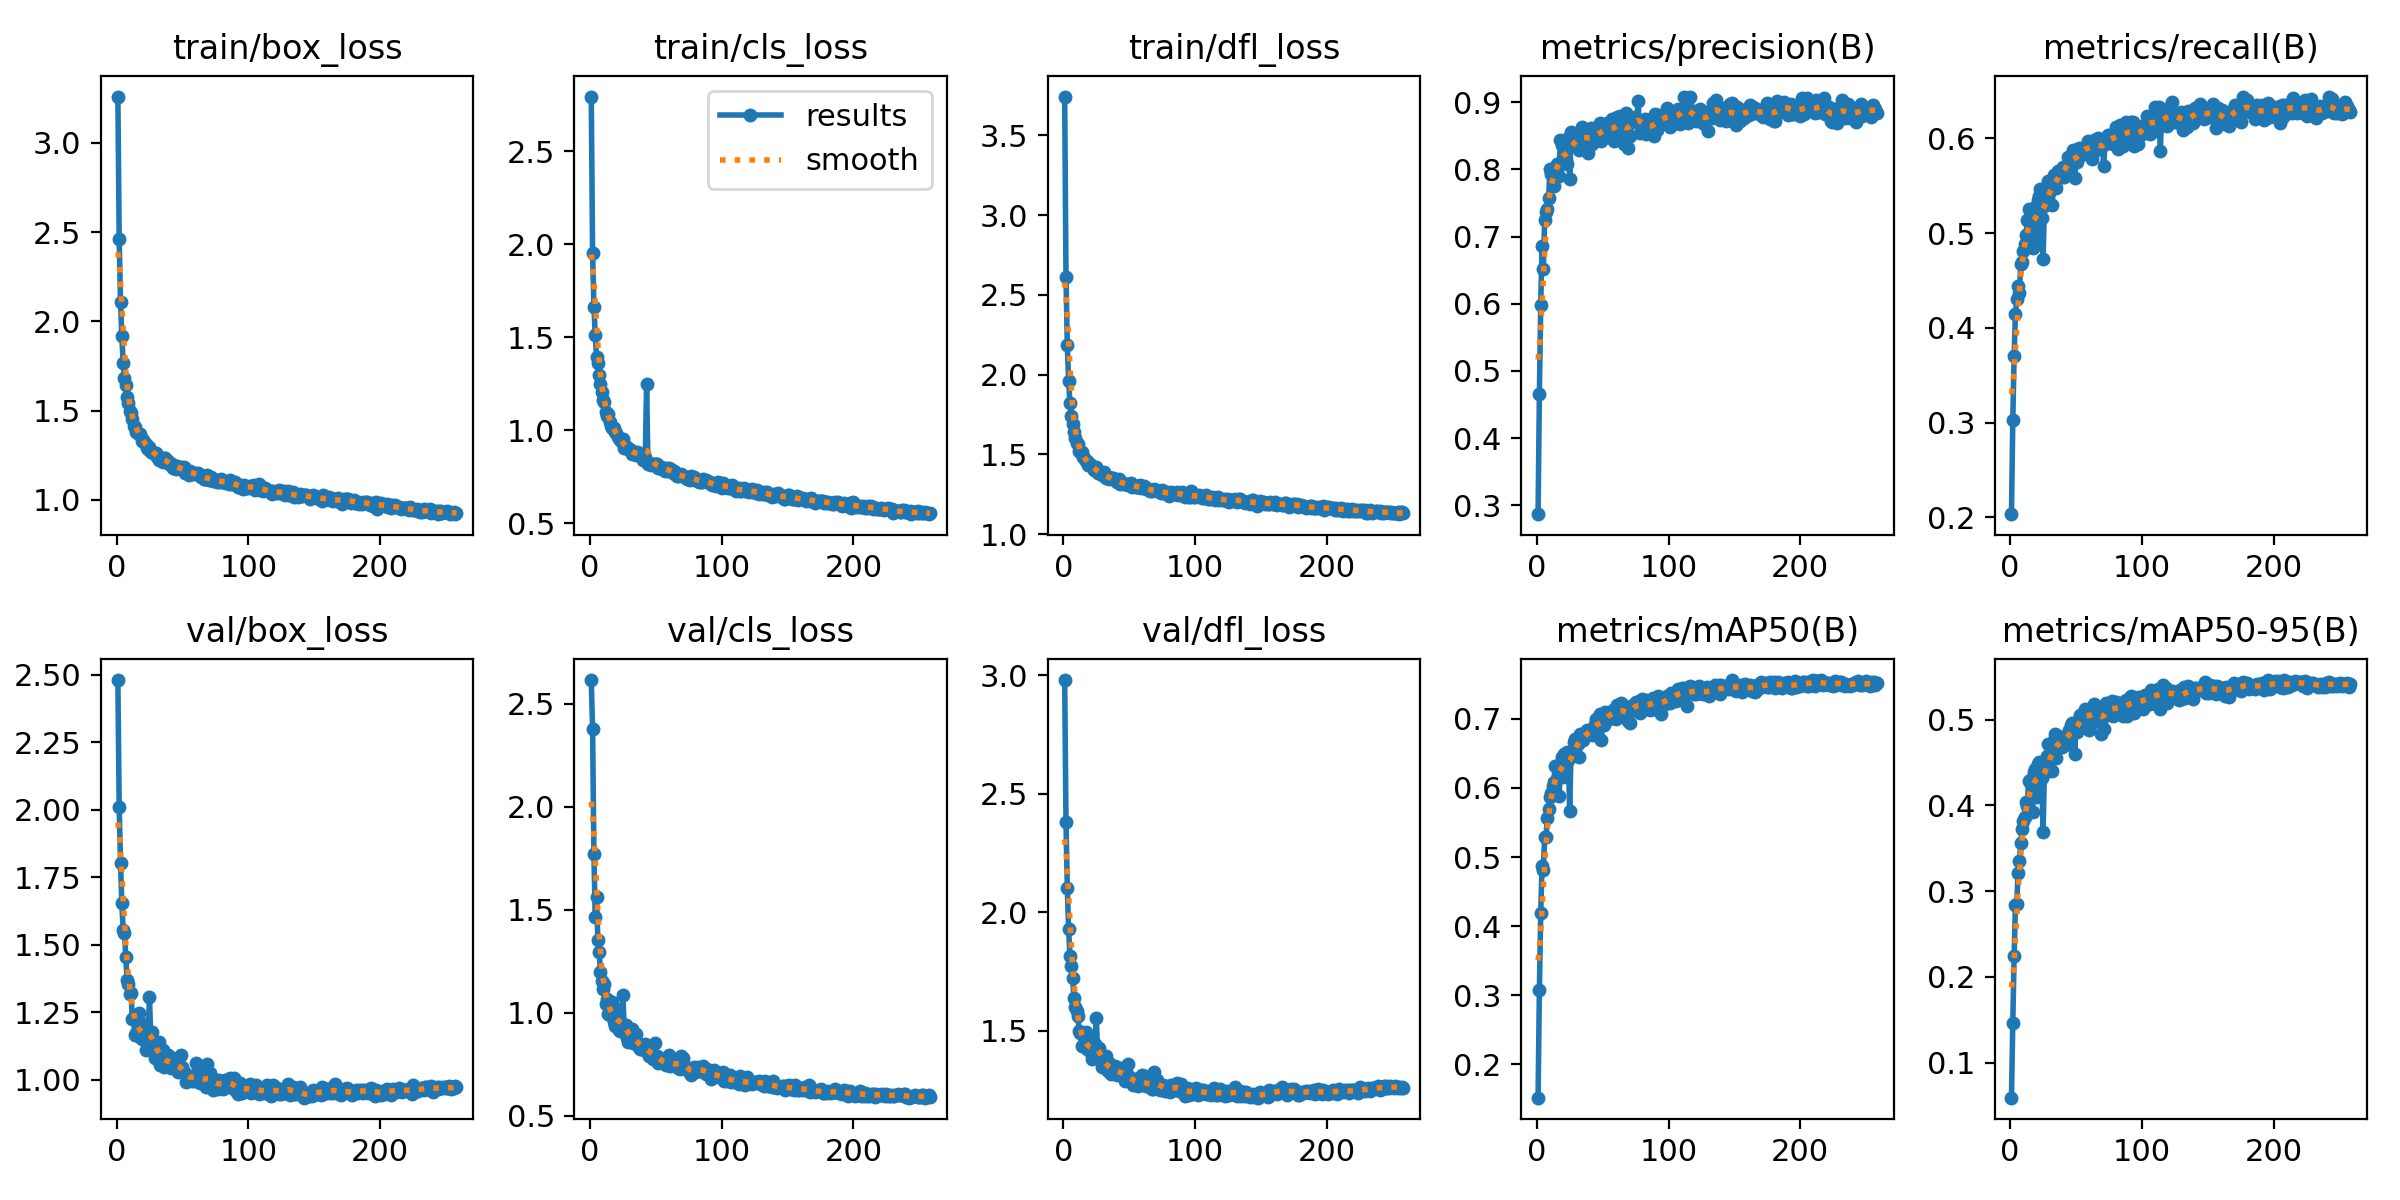

The table this chart was drawn from, first rows:
epoch, train/box_loss, train/cls_loss, train/dfl_loss, metrics/precision(B), metrics/recall(B), metrics/mAP50(B), metrics/mAP50-95(B), val/box_loss, val/cls_loss, val/dfl_loss, lr/pg0, lr/pg1, lr/pg2
1, 3.259, 2.793, 3.742, 0.2867, 0.2035, 0.152, 0.05913, 2.481, 2.614, 2.98, 0.0006614, 0.0006614, 0.0006614
2, 2.461, 1.951, 2.609, 0.4659, 0.3028, 0.308, 0.1467, 2.01, 2.377, 2.379, 0.001324, 0.001324, 0.001324
3, 2.106, 1.664, 2.188, 0.5982, 0.3701, 0.4187, 0.224, 1.803, 1.77, 2.103, 0.001982, 0.001982, 0.001982
4, 1.921, 1.514, 1.961, 0.6862, 0.4144, 0.4873, 0.2835, 1.655, 1.466, 1.929, 0.00198, 0.00198, 0.00198
5, 1.769, 1.395, 1.823, 0.6514, 0.4304, 0.4815, 0.2853, 1.555, 1.562, 1.814, 0.00198, 0.00198, 0.00198
6, 1.684, 1.363, 1.744, 0.7248, 0.4442, 0.5294, 0.3217, 1.545, 1.353, 1.773, 0.001974, 0.001974, 0.001974
7, 1.643, 1.299, 1.688, 0.7368, 0.4365, 0.5295, 0.3349, 1.453, 1.293, 1.724, 0.001967, 0.001967, 0.001967
8, 1.574, 1.246, 1.639, 0.7404, 0.4677, 0.5559, 0.3563, 1.368, 1.199, 1.637, 0.00196, 0.00196, 0.00196
9, 1.544, 1.206, 1.601, 0.7572, 0.4691, 0.5693, 0.3723, 1.353, 1.153, 1.6, 0.001954, 0.001954, 0.001954
10, 1.496, 1.161, 1.573, 0.8013, 0.4813, 0.587, 0.3824, 1.317, 1.114, 1.584, 0.001947, 0.001947, 0.001947
11, 1.486, 1.15, 1.565, 0.7937, 0.4891, 0.5933, 0.3867, 1.32, 1.14, 1.561, 0.001941, 0.001941, 0.001941
12, 1.453, 1.098, 1.521, 0.7943, 0.4977, 0.6027, 0.4045, 1.224, 1.041, 1.498, 0.001934, 0.001934, 0.001934
13, 1.414, 1.079, 1.514, 0.7755, 0.5142, 0.6081, 0.3993, 1.234, 1.065, 1.492, 0.001927, 0.001927, 0.001927
14, 1.409, 1.09, 1.512, 0.7907, 0.5252, 0.6318, 0.4286, 1.166, 0.9928, 1.436, 0.001921, 0.001921, 0.001921
15, 1.381, 1.047, 1.482, 0.8074, 0.5232, 0.6319, 0.4302, 1.172, 0.99, 1.434, 0.001914, 0.001914, 0.001914
16, 1.377, 1.025, 1.478, 0.8056, 0.512, 0.6193, 0.4253, 1.191, 0.9909, 1.445, 0.001908, 0.001908, 0.001908
17, 1.367, 1.014, 1.456, 0.7897, 0.4848, 0.5885, 0.3926, 1.246, 1.052, 1.495, 0.001901, 0.001901, 0.001901
18, 1.369, 1.013, 1.46, 0.8433, 0.5109, 0.6341, 0.4384, 1.158, 0.953, 1.423, 0.001894, 0.001894, 0.001894
19, 1.332, 0.9901, 1.435, 0.8367, 0.5275, 0.6453, 0.4421, 1.151, 0.9347, 1.424, 0.001888, 0.001888, 0.001888
20, 1.338, 0.9844, 1.44, 0.8175, 0.4949, 0.6154, 0.4104, 1.207, 1.017, 1.457, 0.001881, 0.001881, 0.001881
21, 1.325, 0.9664, 1.427, 0.8254, 0.5346, 0.6494, 0.4481, 1.152, 0.9634, 1.406, 0.001875, 0.001875, 0.001875
22, 1.31, 0.958, 1.426, 0.8155, 0.5389, 0.6503, 0.4507, 1.109, 0.9164, 1.382, 0.001868, 0.001868, 0.001868
23, 1.288, 0.9466, 1.403, 0.8076, 0.5466, 0.6515, 0.448, 1.135, 0.9115, 1.395, 0.001861, 0.001861, 0.001861
24, 1.287, 0.9356, 1.413, 0.847, 0.516, 0.6408, 0.4326, 1.178, 0.9407, 1.444, 0.001855, 0.001855, 0.001855
25, 1.297, 0.9519, 1.419, 0.7862, 0.4725, 0.5664, 0.3686, 1.306, 1.087, 1.554, 0.001848, 0.001848, 0.001848
26, 1.265, 0.9073, 1.383, 0.8551, 0.5288, 0.6524, 0.4435, 1.147, 0.9245, 1.408, 0.001842, 0.001842, 0.001842
27, 1.269, 0.9053, 1.384, 0.84, 0.5343, 0.649, 0.4391, 1.178, 0.9409, 1.426, 0.001835, 0.001835, 0.001835
28, 1.265, 0.9085, 1.385, 0.8479, 0.5452, 0.667, 0.458, 1.113, 0.8791, 1.388, 0.001828, 0.001828, 0.001828
29, 1.264, 0.9009, 1.373, 0.8455, 0.555, 0.6705, 0.4716, 1.079, 0.8579, 1.349, 0.001822, 0.001822, 0.001822
30, 1.263, 0.9007, 1.375, 0.8366, 0.5444, 0.6608, 0.4533, 1.126, 0.8831, 1.39, 0.001815, 0.001815, 0.001815
31, 1.239, 0.8919, 1.387, 0.8488, 0.5512, 0.6642, 0.4545, 1.116, 0.8742, 1.37, 0.001809, 0.001809, 0.001809
32, 1.223, 0.8729, 1.353, 0.8292, 0.5292, 0.6448, 0.4396, 1.139, 0.921, 1.393, 0.001802, 0.001802, 0.001802
33, 1.232, 0.8766, 1.359, 0.8441, 0.5613, 0.6777, 0.476, 1.055, 0.8551, 1.339, 0.001795, 0.001795, 0.001795
34, 1.227, 0.879, 1.361, 0.8638, 0.5501, 0.6783, 0.483, 1.052, 0.8789, 1.329, 0.001789, 0.001789, 0.001789
35, 1.214, 0.8693, 1.345, 0.8492, 0.5475, 0.6691, 0.4553, 1.109, 0.896, 1.363, 0.001782, 0.001782, 0.001782
36, 1.237, 0.8845, 1.354, 0.8498, 0.5654, 0.6777, 0.4804, 1.047, 0.8428, 1.317, 0.001776, 0.001776, 0.001776
37, 1.234, 0.8759, 1.35, 0.845, 0.5618, 0.6765, 0.4707, 1.082, 0.8495, 1.344, 0.001769, 0.001769, 0.001769
38, 1.219, 0.8649, 1.351, 0.8518, 0.5653, 0.6838, 0.4798, 1.058, 0.8259, 1.328, 0.001762, 0.001762, 0.001762
39, 1.22, 0.8625, 1.348, 0.8249, 0.5595, 0.6758, 0.4685, 1.09, 0.8454, 1.353, 0.001756, 0.001756, 0.001756
40, 1.2, 0.8417, 1.337, 0.8586, 0.5698, 0.6819, 0.4767, 1.052, 0.8354, 1.321, 0.001749, 0.001749, 0.001749
41, 1.195, 0.8477, 1.326, 0.8611, 0.5591, 0.6836, 0.4765, 1.044, 0.8209, 1.313, 0.001743, 0.001743, 0.001743
42, 1.203, 0.858, 1.345, 0.8372, 0.5641, 0.6777, 0.471, 1.079, 0.8496, 1.343, 0.001736, 0.001736, 0.001736
43, 1.179, 1.246, 1.317, 0.8407, 0.5653, 0.6761, 0.4716, 1.07, 0.839, 1.332, 0.001729, 0.001729, 0.001729
44, 1.19, 0.8207, 1.324, 0.8416, 0.5807, 0.6919, 0.48, 1.075, 0.8185, 1.343, 0.001723, 0.001723, 0.001723
45, 1.171, 0.8166, 1.322, 0.8593, 0.5788, 0.6993, 0.4878, 1.047, 0.7895, 1.31, 0.001716, 0.001716, 0.001716
46, 1.19, 0.8161, 1.316, 0.8567, 0.5784, 0.6934, 0.4934, 1.036, 0.7934, 1.306, 0.00171, 0.00171, 0.00171
47, 1.18, 0.8213, 1.315, 0.8453, 0.5833, 0.6981, 0.4961, 1.03, 0.8014, 1.291, 0.001703, 0.001703, 0.001703
48, 1.177, 0.8167, 1.315, 0.869, 0.5879, 0.7063, 0.4933, 1.05, 0.7769, 1.318, 0.001696, 0.001696, 0.001696
49, 1.182, 0.8176, 1.306, 0.8418, 0.5584, 0.6696, 0.4604, 1.091, 0.8525, 1.359, 0.00169, 0.00169, 0.00169
50, 1.174, 0.8184, 1.314, 0.8586, 0.582, 0.6974, 0.4915, 1.045, 0.7885, 1.304, 0.001683, 0.001683, 0.001683
51, 1.185, 0.821, 1.319, 0.8561, 0.5755, 0.6905, 0.4854, 1.029, 0.7891, 1.303, 0.001677, 0.001677, 0.001677
52, 1.152, 0.799, 1.298, 0.8652, 0.5895, 0.7094, 0.5009, 1.023, 0.7554, 1.292, 0.00167, 0.00167, 0.00167
53, 1.167, 0.8041, 1.307, 0.8686, 0.5824, 0.7078, 0.5057, 0.9896, 0.7794, 1.271, 0.001663, 0.001663, 0.001663
54, 1.156, 0.8007, 1.3, 0.8534, 0.5824, 0.7057, 0.5031, 1.006, 0.7658, 1.282, 0.001657, 0.001657, 0.001657
55, 1.142, 0.7937, 1.293, 0.8483, 0.5899, 0.7002, 0.4958, 1.014, 0.7723, 1.297, 0.00165, 0.00165, 0.00165
56, 1.161, 0.7946, 1.295, 0.8684, 0.5856, 0.7041, 0.5079, 1.01, 0.7597, 1.278, 0.001644, 0.001644, 0.001644
57, 1.151, 0.7827, 1.295, 0.8757, 0.5907, 0.7083, 0.5125, 0.9946, 0.7514, 1.269, 0.001637, 0.001637, 0.001637
58, 1.152, 0.7953, 1.305, 0.8589, 0.593, 0.7133, 0.5093, 0.9984, 0.7464, 1.274, 0.00163, 0.00163, 0.00163
59, 1.144, 0.7832, 1.29, 0.8421, 0.5969, 0.7091, 0.5062, 0.9938, 0.7453, 1.278, 0.001624, 0.001624, 0.001624
60, 1.15, 0.7954, 1.296, 0.8501, 0.5826, 0.699, 0.4885, 1.062, 0.7948, 1.313, 0.001617, 0.001617, 0.001617
... 198 more rows
